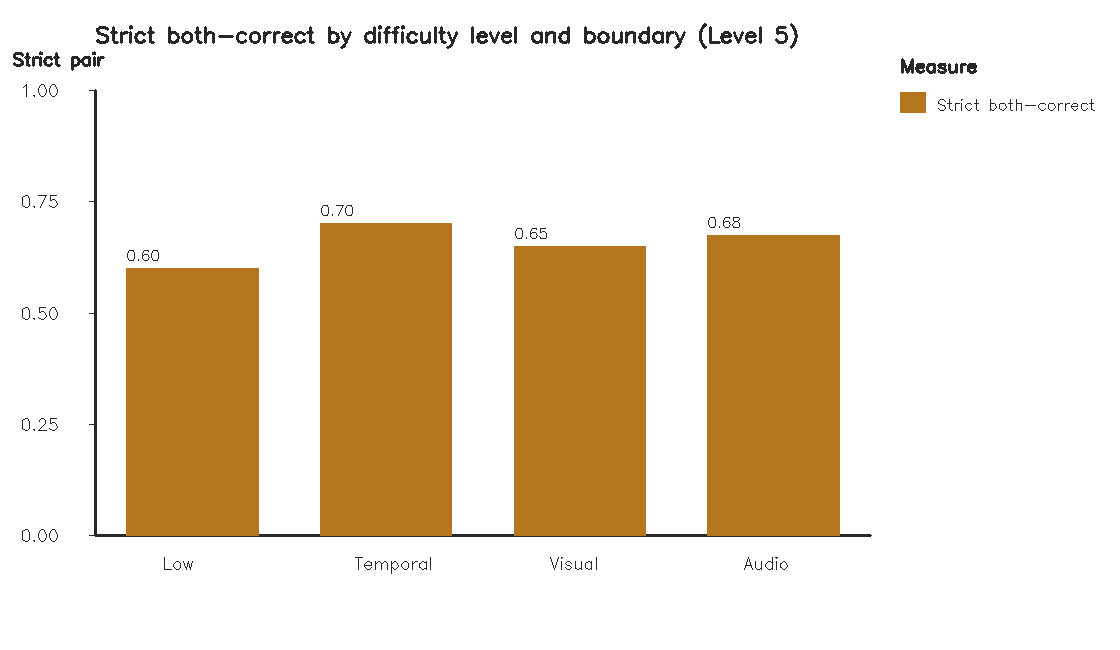

Data behind this chart, as committed beside it:
difficulty_level, condition, video_pairs, prompt_accuracy, strict_both_correct, accuracy_strict_gap_d, position_sensitive_rate, both_wrong_rate, both_correct_count, exactly_one_correct_count, both_wrong_count
5, audio_boundary, 40, 0.75, 0.675, 0.075, 0.15, 0.175, 27, 6, 7
5, low_boundary, 40, 0.7, 0.6, 0.1, 0.2, 0.2, 24, 8, 8
5, temporal_boundary, 40, 0.775, 0.7, 0.075, 0.15, 0.15, 28, 6, 6
5, visual_boundary, 40, 0.7375, 0.65, 0.0875, 0.175, 0.175, 26, 7, 7
